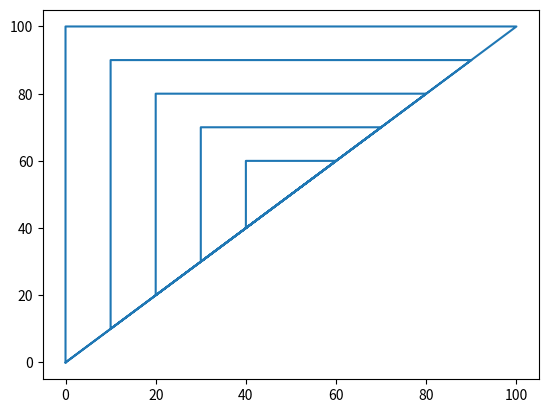

This figure's Python source:
import matplotlib.pyplot as plt
import numpy as np

x_points = np.array([0, 0, 100, 0, 10, 10, 90, 10, 20, 20, 80, 20, 30, 30, 70, 30, 40, 40, 60, 40]) # defines the points on the x-axis
y_points = np.array([0, 100, 100, 0, 10, 90, 90, 10, 20, 80, 80, 20, 30, 70, 70, 30, 40, 60, 60, 40]) # defines the points on the y-axis

plt.plot(x_points, y_points) # plots the points as lines
# plt.plot(x_points, y_points, ls=":", c="r", lw="5") # dotted lines
# plt.plot(x_points, y_points, "o") # plots the points as dots
plt.show() # displays the graph